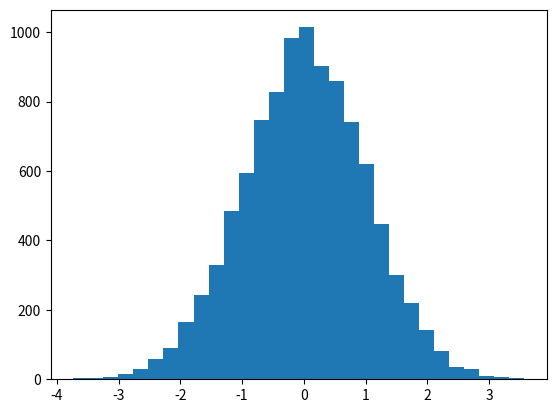

The script that saved this image:
import numpy as np
import matplotlib.pyplot as plt
import math as m

gen = np.random.RandomState()
gen.seed(123456789)

N_points = 10000
n_bins  = 30

values = np.array([])

for i in range(0,N_points):
    eta_1 = gen.random()
    eta_2 = gen.random()

    x = m.sqrt(-2*m.log(eta_1))*m.cos(2*m.pi*eta_2)
    values = np.append(values,x)

plt.hist(values, n_bins)
plt.show()